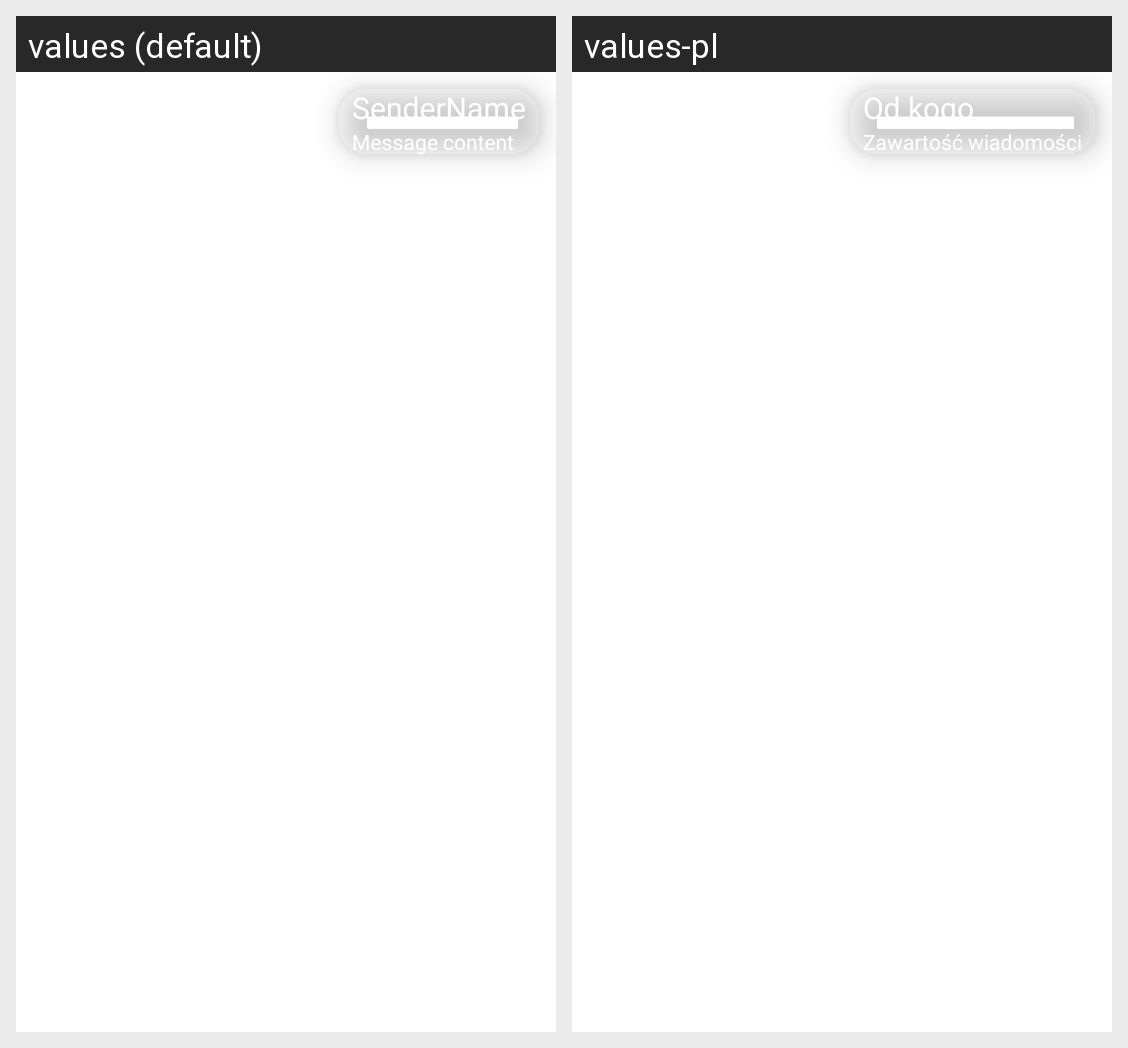

The Android screen above is rendered under two locales of the same app. Produce the string resources it draws, with the default and per-locale values.
Android screen res/layout/conversation_current_user_message.xml rendered under 2 locales, left to right: values (default), values-pl. Device: Nexus 5 (rendered at 1080×1920; each locale shown at half size, 540×960, under a caption strip naming it); theme Theme.Partymakerandroid.
Strings drawn on this screen, with the default value and each locale's value (text and hints the layout hard-codes, and strings that could not be matched under every locale, appear in the picture but are not listed):

sendername
  values: SenderName
  values-pl: Od kogo

message_content
  values: Message content
  values-pl: Zawartość wiadomości
